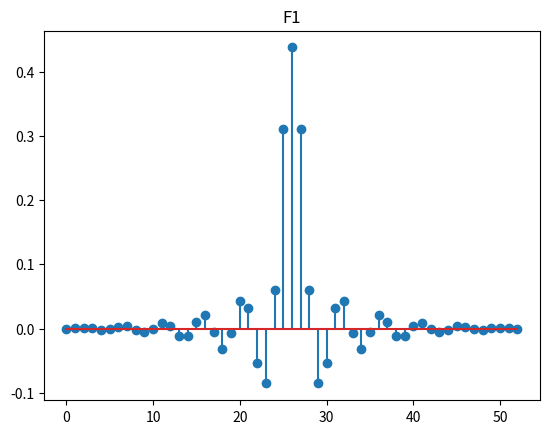
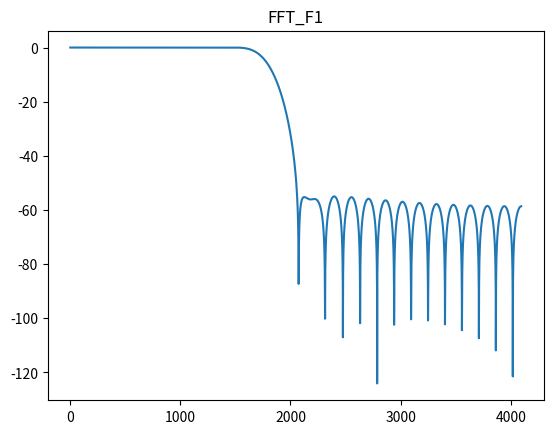
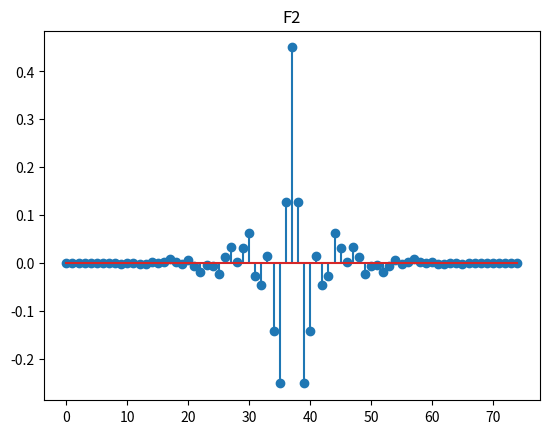
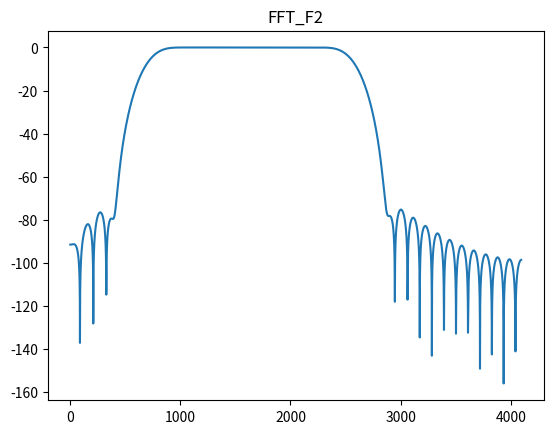

Write Python code to recreate these figures, in order.
# -*- coding: utf-8 -*-
"""
Created on Wed Dec 21 15:15:09 2022

[redacted]
"""

import numpy as np
from matplotlib import pyplot as plt
from scipy.fftpack import fft,ifft
import math


p=np.pi
j=0+1j
e=np.exp
def bit_reverse(x,n):
    result=0
    for i in range (0,n):
        if (x>>i)&1:
            result=result | (1<<(n-i-1))
    return result

def My_FFT(xk,N):
    M=len(xk)
    m1=int(math.log2(M)) #層數
    n=np.arange(1,m1+1)
    w=np.exp(-1j*2*np.pi/2**n)
    x1=np.array(np.zeros(M),dtype="complex")
    #位元反轉
    for index in range(M):
        n1=bit_reverse(index, int(math.log2(M)))
        x1[n1]=xk[index]
    x=x1
    for layer in range(1,m1+1):
        for k in range(1,int(M/pow(2,layer))+1):
            for m in range(1,pow(2,layer-1)+1):
                p=x[(k-1)*pow(2,layer)+m-1]
                q=x[(k-1)*pow(2,layer)+m+pow(2,layer-1)-1]
                x[(k-1)*pow(2,layer)+m-1]=p+q*pow(w[layer-1],m-1)
                x[(k-1)*pow(2,layer)+m+pow(2,layer-1)-1]=p-q*pow(w[layer-1],m-1)
    return x
def My_IFFT(xk,N):
    M=len(xk)
    m1=int(math.log2(M)) #層數
    n=np.arange(1,m1+1)
    w=np.exp(1j*2*np.pi/2**n)
    x1=np.array(np.zeros(M),dtype="complex")
    #位元反轉
    for index in range(M):
        n1=bit_reverse(index, int(math.log2(M)))
        x1[n1]=xk[index]
    x=x1
    
    
    for layer in range(1,m1+1):
        for k in range(1,int(M/pow(2,layer))+1):
            for m in range(1,pow(2,layer-1)+1):
                p=x[(k-1)*pow(2,layer)+m-1]
                q=x[(k-1)*pow(2,layer)+m+pow(2,layer-1)-1]
                x[(k-1)*pow(2,layer)+m-1]=p+q*pow(w[layer-1],m-1)
                x[(k-1)*pow(2,layer)+m+pow(2,layer-1)-1]=p-q*pow(w[layer-1],m-1)
    return x/len(xk)


def IFFT(Xk,N):
    return np.conjugate(My_FFT(np.conjugate(Xk),N))/N
def DFT_Matrix(x1,n):
    M0=np.arange(0,n)
    M1=e(-j*2*np.dot(np.reshape(M0,(len(M0),1)),np.reshape(M0,(1,len(M0))))/n)
    Xk=(M1@x1.T).T
    return Xk


n1=np.arange(round(-(53-1)/2),26+1)


n2=0.21875*2*np.sin(n1*0.21875*2*np.pi)/(0.21875*2*np.pi*n1)
n2[26]=0.21875*2

Hm=0.54+0.46*np.cos(2*np.pi*n1/52)

F1=np.multiply(Hm,n2)
plt.figure(1)

plt.title("F1")
plt.stem(F1)  


f2=(0.35+0.275)/2
f1=0.35/4

plt.figure(2)
    
plt.title("FFT_F1")


F1=np.append(F1, np.zeros(8192-53))
F1_1=My_FFT(F1,8192)
plt.plot(20*np.log10(abs(F1_1[0:4096]) ))

#############################################################
        
N2=np.arange(round(-(75-1)/2),38)

BM=0.42+0.5*np.cos(2*np.pi*N2/74)+0.08*np.cos(4*np.pi*N2/74)

H2=2*f2*np.sin(N2*f2*2*np.pi)/(N2*2*f2*np.pi)-2*f1*np.sin(N2*2*f1*np.pi)/(N2*2*f1*np.pi)
H2[37]=2*(f2-f1)

F2=BM*H2

plt.figure(3)

plt.title("F2")
plt.stem(F2) 

plt.figure(4)

plt.title("FFT_F2")

F2=np.append(F2, np.zeros(8192-75))
F2_1=My_FFT(F2,8192)
plt.plot(20*np.log10(abs(F2_1[0:4096]) )) 





